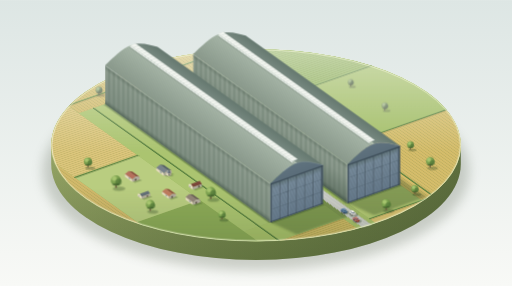
t = 0.00 s
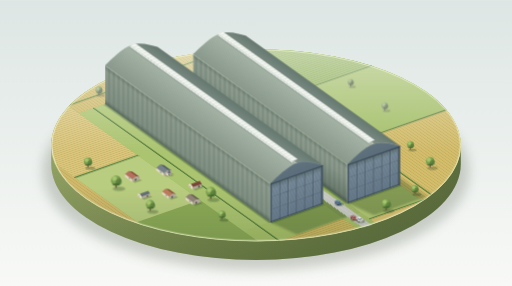
t = 1.63 s
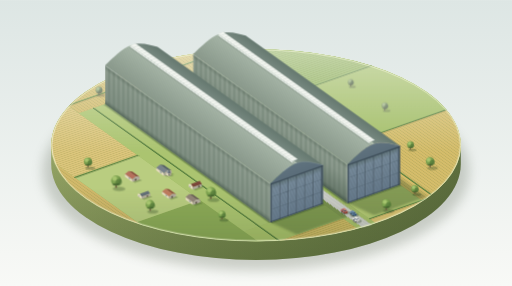
t = 3.38 s
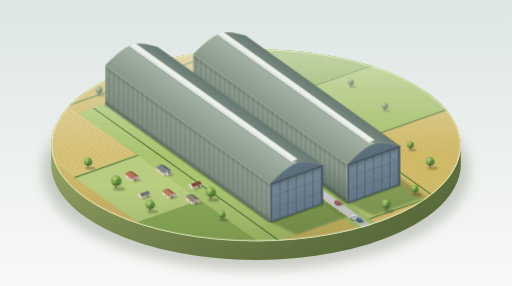
t = 5.00 s
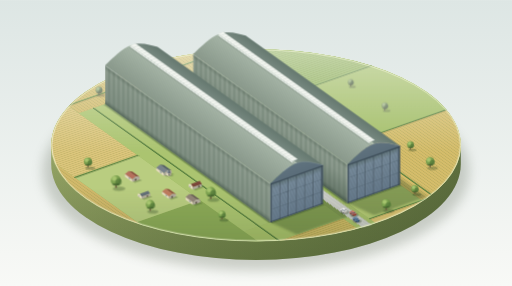
t = 6.75 s
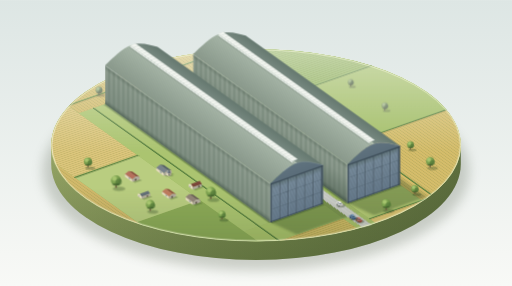
t = 8.50 s

The animated SVG that drew these frames (rendered in a browser with its animation timeline set to each time). Animation: 8 SMIL elements (animateMotion=3,animateTransform=5); one cycle of 10.00 s, repeats indefinitely.

<svg xmlns="http://www.w3.org/2000/svg" xmlns:xlink="http://www.w3.org/1999/xlink" viewBox="0 250 1200 670" width="1200" height="670">
<defs>
  <linearGradient id="bg" x1="0" y1="0" x2="0" y2="1"><stop offset="0" stop-color="#dde6e4"/><stop offset="1" stop-color="#f8f9f6"/></linearGradient>
  <linearGradient id="baseSide" gradientUnits="userSpaceOnUse" x1="120" y1="0" x2="1080" y2="0"><stop offset="0" stop-color="#96a666"/><stop offset=".5" stop-color="#788b4e"/><stop offset="1" stop-color="#5f703f"/></linearGradient>
  <linearGradient id="baseShade" gradientUnits="userSpaceOnUse" x1="0" y1="590" x2="0" y2="860"><stop offset="0" stop-color="#2d3b20" stop-opacity="0"/><stop offset="1" stop-color="#2d3b20" stop-opacity=".3"/></linearGradient>
  <linearGradient id="vFar" gradientUnits="userSpaceOnUse" x1="0" y1="365" x2="0" y2="610"><stop offset="0" stop-color="#f2f6ea" stop-opacity=".55"/><stop offset="1" stop-color="#f2f6ea" stop-opacity="0"/></linearGradient>
  <linearGradient id="vNear" gradientUnits="userSpaceOnUse" x1="0" y1="690" x2="0" y2="815"><stop offset="0" stop-color="#2a3d20" stop-opacity="0"/><stop offset="1" stop-color="#2a3d20" stop-opacity=".16"/></linearGradient>
  <linearGradient id="gWall" x1="0" y1="0" x2="0" y2="1"><stop offset="0" stop-color="#7f8f82"/><stop offset="1" stop-color="#95a396"/></linearGradient>
  <linearGradient id="gAOup" x1="0" y1="0" x2="0" y2="1"><stop offset="0" stop-color="#2f4234" stop-opacity=".4"/><stop offset="1" stop-color="#2f4234" stop-opacity="0"/></linearGradient>
  <linearGradient id="gAOdn" x1="0" y1="0" x2="0" y2="1"><stop offset="0" stop-color="#2f4234" stop-opacity="0"/><stop offset="1" stop-color="#2f4234" stop-opacity=".32"/></linearGradient>
  <linearGradient id="gAOx" x1="0" y1="0" x2="1" y2="0"><stop offset="0" stop-color="#26401f" stop-opacity="0"/><stop offset="1" stop-color="#26401f" stop-opacity=".42"/></linearGradient>
  <linearGradient id="gAOy" x1="0" y1="0" x2="0" y2="1"><stop offset="0" stop-color="#26401f" stop-opacity="0"/><stop offset="1" stop-color="#26401f" stop-opacity=".42"/></linearGradient>
  <linearGradient id="gEnd" x1="0" y1="0" x2="0" y2="1"><stop offset="0" stop-color="#485967"/><stop offset="1" stop-color="#60737f"/></linearGradient>
  <linearGradient id="gLeaf" x1="0" y1="0" x2="0" y2="1"><stop offset="0" stop-color="#64788a"/><stop offset="1" stop-color="#7a8e9e"/></linearGradient>
  <linearGradient id="gRoofL" gradientUnits="userSpaceOnUse" x1="0" y1="70" x2="35.1" y2="104.8"><stop offset="0" stop-color="#8c9b8e"/><stop offset="1" stop-color="#abbaac"/></linearGradient>
  <linearGradient id="gRoofR" gradientUnits="userSpaceOnUse" x1="50" y1="90" x2="65.1" y2="105"><stop offset="0" stop-color="#7d8e86"/><stop offset="1" stop-color="#667970"/></linearGradient>
  <radialGradient id="gCan" cx=".35" cy=".3" r=".8"><stop offset="0" stop-color="#a3c46a"/><stop offset=".6" stop-color="#6e9446"/><stop offset="1" stop-color="#4c7034"/></radialGradient>

  <pattern id="rowsL" width="5.5" height="40" patternUnits="userSpaceOnUse"><rect width="2" height="40" fill="#586d26" opacity=".16"/><rect x="2" width=".6" height="40" fill="#fff" opacity=".12"/></pattern>
  <pattern id="rowsW" width="40" height="5.5" patternUnits="userSpaceOnUse"><rect width="40" height="2" fill="#586d26" opacity=".16"/><rect y="2" width="40" height=".6" fill="#fff" opacity=".12"/></pattern>
  <pattern id="ribs" width="2.25" height="70" patternUnits="userSpaceOnUse"><rect width=".45" height="70" fill="#c0ccc0" opacity=".5"/><rect x=".45" width=".7" height="70" fill="#55675a" opacity=".75"/></pattern>
  <pattern id="doorLines" width="15" height="2.1" patternUnits="userSpaceOnUse"><rect width="15" height=".5" fill="#3e4f5b" opacity=".55"/><rect y=".5" width="15" height=".35" fill="#8fa2af" opacity=".3"/></pattern>
  <pattern id="mullT" width="10" height="8" patternUnits="userSpaceOnUse"><rect width="10" height=".7" fill="#9aa89f" opacity=".6"/></pattern>
  <pattern id="mullF" width="8" height="4" patternUnits="userSpaceOnUse"><rect width=".7" height="4" fill="#8a998f" opacity=".6"/></pattern>
  <pattern id="roofSeam" width="1.6" height="20" patternUnits="userSpaceOnUse" patternTransform="rotate(44.8)"><rect width=".35" height="20" fill="#6f7f72" opacity=".4"/></pattern>

  <clipPath id="gclip"><ellipse cx="600" cy="590" rx="480" ry="225"/></clipPath>
  <clipPath id="clip420"><rect x="0" y="-5" width="420" height="80"/></clipPath>

  <filter id="fSoft" x="-20%" y="-20%" width="140%" height="140%"><feGaussianBlur stdDeviation="2.6"/></filter>
  <filter id="fSoft1" x="-30%" y="-30%" width="160%" height="160%"><feGaussianBlur stdDeviation="1.1"/></filter>
  <filter id="fBase" x="-20%" y="-30%" width="140%" height="160%"><feGaussianBlur stdDeviation="14"/></filter>
  <filter id="fFar" x="-30%" y="-30%" width="160%" height="160%"><feGaussianBlur stdDeviation=".55"/><feColorMatrix type="saturate" values=".6"/><feComponentTransfer><feFuncR type="linear" slope=".88" intercept=".12"/><feFuncG type="linear" slope=".88" intercept=".12"/><feFuncB type="linear" slope=".88" intercept=".12"/></feComponentTransfer></filter>

  <path id="hedgePaths" fill="none" stroke-linecap="round" d="M-22,-35 L-22,470 M-340,100 L-170,100 M-340,380 L-170,380 M-170,310 L-50,310 M133,-60 L570,-60 M255,-60 L255,330 M233,150 L570,150 M233,330 L570,330 M-50,500 L240,500"/>

  <g id="roofNear">
    <path d="M50,90 C68,90 86,78 100,70 L-215.3,387.7 C-229.3,395.7 -247.3,407.7 -265.3,407.7 Z" fill="url(#gRoofR)"/>
    <path d="M0,70 C14,78 32,90 50,90 L-265.3,407.7 C-283.3,407.7 -301.3,395.7 -315.3,387.7 Z" fill="url(#gRoofL)"/>
    <path d="M0,70 C14,78 32,90 50,90 L-265.3,407.7 C-283.3,407.7 -301.3,395.7 -315.3,387.7 Z" fill="url(#roofSeam)"/>
    <path d="M50,90 L-265.3,407.7" fill="none" stroke="#c4d0c3" stroke-width="2.2" stroke-linecap="round" opacity=".55"/>
  </g>
  <g id="roofFar">
    <path d="M50,90 C68,90 86,78 100,70 L-194.2,366.5 C-208.2,374.5 -226.2,386.5 -244.2,386.5 Z" fill="url(#gRoofR)"/>
    <path d="M0,70 C14,78 32,90 50,90 L-244.2,386.5 C-262.2,386.5 -280.2,374.5 -294.2,366.5 Z" fill="url(#gRoofL)"/>
    <path d="M0,70 C14,78 32,90 50,90 L-244.2,386.5 C-262.2,386.5 -280.2,374.5 -294.2,366.5 Z" fill="url(#roofSeam)"/>
    <path d="M50,90 L-244.2,386.5" fill="none" stroke="#c4d0c3" stroke-width="2.2" stroke-linecap="round" opacity=".55"/>
  </g>

  <g id="sideWall">
    <rect width="450" height="70" fill="url(#gWall)"/>
    <rect width="450" height="4" fill="#6d7d70" opacity=".4"/>
    <rect width="450" height="70" fill="url(#ribs)"/>
    <rect width="450" height="10" fill="url(#gAOup)"/>
    <rect y="60" width="450" height="10" fill="url(#gAOdn)"/>
    <rect y="68.5" width="450" height="1.5" fill="#d3ddd3" opacity=".6"/>
    <rect width="1.6" height="70" fill="#c3cec3" opacity=".5"/>
  </g>

  <g id="leaf">
    <rect width="15" height="67.5" fill="url(#gLeaf)"/>
    <rect width="15" height="67.5" fill="url(#doorLines)"/>
    <rect y="22.2" width="15" height=".5" fill="#2f3d48" opacity=".6"/>
    <rect y="44.7" width="15" height=".5" fill="#2f3d48" opacity=".6"/>
    <rect width=".6" height="67.5" fill="#a5b8c5" opacity=".5"/>
    <rect x="14.3" width=".7" height="67.5" fill="#2d3a45" opacity=".5"/>
  </g>

  <g id="endWall">
    <path d="M0,0 L100,0 L100,70 C86,78 68,90 50,90 C32,90 14,78 0,70 Z" fill="url(#gEnd)"/>
    <rect x="0" y="0" width="3" height="70" fill="#43535f"/>
    <rect x="97" y="0" width="3" height="70" fill="#43535f"/>
    <rect x="3" y="0" width="94" height="67.5" fill="#2f3d48"/>
    <use xlink:href="#leaf" x="3"/>
    <use xlink:href="#leaf" x="18.8"/>
    <use xlink:href="#leaf" x="34.6"/>
    <use xlink:href="#leaf" x="50.4"/>
    <use xlink:href="#leaf" x="66.2"/>
    <use xlink:href="#leaf" x="82"/>
    <rect x="3" y="58" width="94" height="9.5" fill="url(#gAOdn)"/>
    <rect x="0" y="67.5" width="100" height="2.3" fill="#34434e" opacity=".7"/>
    <rect x="0" y="0" width="100" height="1.8" fill="#26333d" opacity=".55"/>
    <path d="M0,70 C14,78 32,90 50,90 C68,90 86,78 100,70" fill="none" stroke="#8a9ba8" stroke-width=".8" opacity=".6"/>
  </g>

  <g id="hA">
    <polygon points="-17.2,-12.3 -11.1,-9.9 6.1,2.4 23.3,-3.6 17.2,-6 0,-18.3" fill="#2b4222" opacity=".28" filter="url(#fSoft1)"/>
    <polygon points="8.6,-12.74 17.2,-11.85 0,-24.15 -8.6,-25.04" fill="currentColor"/>
    <polygon points="8.6,-12.74 17.2,-11.85 0,-24.15 -8.6,-25.04" fill="#1f2b3a" opacity=".24"/>
    <polygon points="0,-5.85 8.6,-12.74 -8.6,-25.04 -17.2,-18.15" fill="currentColor"/>
    <polygon points="0,-5.85 8.6,-12.74 -8.6,-25.04 -17.2,-18.15" fill="#fff" opacity=".16"/>
    <polygon points="0,0 -17.2,-12.3 -17.2,-18.15 0,-5.85" fill="#eadfc4"/>
    <polygon points="0,-5.85 -17.2,-18.15 -17.2,-16.6 0,-4.3" fill="#6b5a44" opacity=".25"/>
    <polygon points="-5.2,-5.8 -8.6,-8.2 -8.6,-10.5 -5.2,-8.1" fill="#6d8191"/>
    <polygon points="0,0 17.2,-6 17.2,-11.85 8.6,-12.74 0,-5.85" fill="#b0a99c"/>
    <polygon points="6,-2.1 9.46,-3.3 9.46,-7.46 6,-6.26" fill="#4a4036"/>
    <line x1="0" y1="-5.85" x2="-17.2" y2="-18.15" stroke="#fff" stroke-width=".5" opacity=".55"/>
  </g>
  <g id="hB">
    <polygon points="-10.33,-7.38 -4.2,-5 6.1,2.4 28.2,-5.4 22.1,-7.76 11.8,-15.1" fill="#2b4222" opacity=".28" filter="url(#fSoft1)"/>
    <polygon points="0,-5.85 22.1,-13.61 16.95,-21.19 -5.17,-13.43" fill="currentColor"/>
    <polygon points="0,-5.85 22.1,-13.61 16.95,-21.19 -5.17,-13.43" fill="#1f2b3a" opacity=".16"/>
    <polygon points="0,0 -10.33,-7.38 -10.33,-13.23 -5.17,-13.43 0,-5.85" fill="#eadfc4"/>
    <polygon points="-6,-5.2 -8.6,-7 -8.6,-9.4 -6,-7.6" fill="#6d8191"/>
    <polygon points="0,0 22.1,-7.76 22.1,-13.61 0,-5.85" fill="#b0a99c"/>
    <polygon points="13.3,-4.66 16.6,-5.8 16.6,-9.96 13.3,-8.8" fill="#4a4036"/>
  </g>
  <g id="church">
    <use xlink:href="#hA" color="#5f6b75"/>
    <g transform="translate(9.84,1.14)">
      <polygon points="-4.3,-3.1 1.8,-0.7 8,0.2 12,-1.6 6.15,-2.16 1.8,-5.2" fill="#2b4222" opacity=".28" filter="url(#fSoft1)"/>
      <polygon points="0,0 -4.31,-3.08 -4.31,-9.32 0,-6.24" fill="#efe6d0"/>
      <polygon points="0,0 6.15,-2.16 6.15,-8.4 0,-6.24" fill="#b5ab9b"/>
      <polygon points="1.3,-2.2 3.3,-2.9 3.3,-5.4 1.3,-4.7" fill="#3f4a55"/>
      <polygon points="0,-6.24 -4.31,-9.32 .92,-14.31" fill="#8c98a2"/>
      <polygon points="0,-6.24 6.15,-8.4 .92,-14.31" fill="#5a6670"/>
    </g>
  </g>

  <g id="tree">
    <ellipse cx="6" cy="2" rx="13" ry="4.5" fill="#2c4422" opacity=".32" filter="url(#fSoft1)"/>
    <path d="M-1.7,0 L-1,-8 L1,-8 L1.7,0 Z" fill="#6a573c"/>
    <circle cx="0" cy="-15" r="10.5" fill="url(#gCan)"/>
    <circle cx="5.5" cy="-12" r="6.5" fill="#4f7536" opacity=".55"/>
    <circle cx="-3.5" cy="-19" r="5" fill="#b4d07a" opacity=".5"/>
    <circle cx="-6" cy="-11" r="3" fill="#86ac55" opacity=".5"/>
    <ellipse cx="0" cy="-6.5" rx="8" ry="2.6" fill="#243a1c" opacity=".3"/>
  </g>

  <g id="car">
    <ellipse cx="3" cy="2" rx="10" ry="4.6" fill="#26391e" opacity=".34" filter="url(#fSoft1)"/>
    <polygon points="1.67,4.46 -7.81,-2.3 -7.81,-5.68 1.67,1.08" fill="currentColor"/>
    <polygon points="1.67,4.46 -7.81,-2.3 -7.81,-5.68 1.67,1.08" fill="#fff" opacity=".14"/>
    <ellipse cx="-5.65" cy="-.77" rx="1.7" ry="1.3" fill="#25282b"/>
    <ellipse cx="-.49" cy="2.93" rx="1.7" ry="1.3" fill="#25282b"/>
    <polygon points="1.67,4.46 7.81,2.3 7.81,-1.08 1.67,1.08" fill="currentColor"/>
    <polygon points="1.67,4.46 7.81,2.3 7.81,-1.08 1.67,1.08" fill="#000" opacity=".28"/>
    <polygon points="1.67,1.08 7.81,-1.08 -1.67,-7.84 -7.81,-5.68" fill="currentColor"/>
    <polygon points="1.67,1.08 7.81,-1.08 -1.67,-7.84 -7.81,-5.68" fill="#fff" opacity=".22"/>
    <polygon points="0.24,-0.71 -4.75,-4.28 -4.75,-6.87 0.24,-3.3" fill="#52687a"/>
    <polygon points="0.24,-0.71 4.92,-2.35 4.92,-4.94 0.24,-3.3" fill="#364859"/>
    <polygon points="0.24,-3.3 4.92,-4.94 -0.07,-8.51 -4.75,-6.87" fill="currentColor"/>
    <polygon points="0.24,-3.3 4.92,-4.94 -0.07,-8.51 -4.75,-6.87" fill="#fff" opacity=".3"/>
  </g>
</defs>

<rect x="0" y="250" width="1200" height="670" fill="url(#bg)"/>

<ellipse cx="600" cy="652" rx="500" ry="232" fill="#66705f" opacity=".3" filter="url(#fBase)"/>

<path d="M120,590 L120,634 A480,225 0 0 0 1080,634 L1080,590 Z" fill="url(#baseSide)"/>
<path d="M120,590 L120,634 A480,225 0 0 0 1080,634 L1080,590 Z" fill="url(#baseShade)"/>
<ellipse cx="600" cy="590" rx="480" ry="225" fill="#9db862"/>

<g clip-path="url(#gclip)">
  <g transform="matrix(1.229 -0.431 -0.861 -0.615 651 783)">
    <rect x="-340" y="-220" width="910" height="900" fill="#9db862"/>
    <rect x="-340" y="-220" width="170" height="900" fill="#d2b96a"/>
    <rect x="-340" y="-220" width="170" height="900" fill="url(#rowsL)"/>
    <rect x="-170" y="-220" width="120" height="360" fill="#8caa57"/>
    <rect x="-170" y="140" width="120" height="170" fill="#b9cd80"/>
    <rect x="-170" y="310" width="120" height="370" fill="#dcc57a"/>
    <rect x="-170" y="310" width="120" height="370" fill="url(#rowsW)"/>
    <rect x="-50" y="-220" width="150" height="185" fill="#cdb762"/>
    <rect x="-50" y="-220" width="150" height="185" fill="url(#rowsW)"/>
    <rect x="-50" y="-35" width="150" height="55" fill="#a9c26b"/>
    <rect x="-50" y="20" width="50" height="450" fill="#abc470"/>
    <rect x="-50" y="470" width="283" height="210" fill="#d4bb6b"/>
    <rect x="-50" y="470" width="283" height="210" fill="url(#rowsL)"/>
    <rect x="100" y="-220" width="33" height="185" fill="#a7bf6a"/>
    <rect x="100" y="-35" width="33" height="55" fill="#9fb668"/>
    <rect x="133" y="-220" width="100" height="160" fill="#d9c172"/>
    <rect x="233" y="-220" width="340" height="160" fill="#8fb05a"/>
    <rect x="233" y="-220" width="340" height="160" fill="url(#rowsW)"/>
    <rect x="133" y="-60" width="100" height="60" fill="#b3c874"/>
    <rect x="233" y="-60" width="337" height="210" fill="#d6bd6a"/>
    <rect x="233" y="-60" width="337" height="210" fill="url(#rowsL)"/>
    <rect x="233" y="150" width="337" height="180" fill="#a3be68"/>
    <rect x="233" y="330" width="337" height="350" fill="#8cae58"/>
    <rect x="233" y="330" width="337" height="350" fill="url(#rowsW)"/>

    <use xlink:href="#hedgePaths" stroke="#2f4a22" stroke-width="2.4" opacity=".25" transform="translate(1,-2.5)"/>
    <use xlink:href="#hedgePaths" stroke="#4e7838" stroke-width="2.2"/>
    <use xlink:href="#hedgePaths" stroke="#86a85e" stroke-width=".8" transform="translate(1,1.4)"/>

    <g filter="url(#fSoft)">
      <polygon points="0,20 12,-35 112,-35 112,415 100,470 0,470" fill="#2c4524" opacity=".34"/>
      <polygon points="133,0 145,-55 245,-55 245,365 233,420 133,420" fill="#2c4524" opacity=".34"/>
    </g>

    <rect x="108.5" y="-220" width="16" height="900" fill="#cdcfca"/>
    <rect x="108.5" y="-220" width="16" height="900" fill="none" stroke="#b4b7b1" stroke-width=".7"/>
    <path d="M113,-220 L113,680 M120,-220 L120,680" stroke="#a5a8a1" stroke-width="2.2" opacity=".22" fill="none"/>

    <rect x="-5" y="20" width="5" height="450" fill="url(#gAOx)"/>
    <rect x="0" y="13" width="100" height="7" fill="url(#gAOy)"/>
    <rect x="128" y="0" width="5" height="420" fill="url(#gAOx)"/>
    <rect x="133" y="-7" width="100" height="7" fill="url(#gAOy)"/>
  </g>
  <rect x="100" y="360" width="1000" height="470" fill="url(#vFar)"/>
  <rect x="100" y="680" width="1000" height="150" fill="url(#vNear)"/>
</g>
<ellipse cx="600" cy="590" rx="479" ry="224" fill="none" stroke="#f1f5d5" stroke-width="2.2" opacity=".9"/>

<g filter="url(#fFar)">
  <use xlink:href="#tree" transform="translate(232,472) scale(.75)"/>
  <use xlink:href="#tree" transform="translate(822,452) scale(.65)"/>
  <use xlink:href="#tree" transform="translate(902,508) scale(.7)"/>
</g>

<g id="farHangar">
  <use xlink:href="#roofFar" transform="matrix(1.229 -0.431 0 -1.299 814.5 725.7)"/>
  <g transform="matrix(-0.861 -0.615 0 -1.299 866.4 703.8)">
    <rect y="88" width="412" height="1.8" fill="#4d5f52" opacity=".3"/>
    <rect y="89.8" width="412" height="3.8" fill="#dfe6e0"/>
    <rect y="89.8" width="412" height="3.8" fill="url(#mullF)"/>
  </g>
  <g transform="matrix(1.229 -0.431 -0.861 -0.615 651 661.4)">
    <rect x="178" y="4" width="10" height="412" fill="#f2f5f0"/>
    <rect x="178" y="4" width="10" height="412" fill="url(#mullT)"/>
    <path d="M188,4 L188,416" stroke="#6f8074" stroke-width=".7" opacity=".55" fill="none"/>
  </g>
  <g transform="matrix(-0.861 -0.615 0 -1.299 814.5 725.7)">
    <use xlink:href="#sideWall" clip-path="url(#clip420)"/>
    <rect x="0" y="0" width="420" height="45" fill="url(#gAOup)" opacity=".75"/>
  </g>
  <use xlink:href="#endWall" transform="matrix(1.229 -0.431 0 -1.299 814.5 725.7)"/>
</g>

<g id="nearHangar">
  <use xlink:href="#roofNear" transform="matrix(1.229 -0.431 0 -1.299 633.8 770.7)"/>
  <g transform="matrix(-0.861 -0.615 0 -1.299 685.6 748.8)">
    <rect y="88" width="442" height="1.8" fill="#4d5f52" opacity=".3"/>
    <rect y="89.8" width="442" height="3.8" fill="#e4eae5"/>
    <rect y="89.8" width="442" height="3.8" fill="url(#mullF)"/>
  </g>
  <g transform="matrix(1.229 -0.431 -0.861 -0.615 651 661.4)">
    <rect x="45" y="24" width="10" height="442" fill="#f2f5f0"/>
    <rect x="45" y="24" width="10" height="442" fill="url(#mullT)"/>
    <path d="M55,24 L55,466" stroke="#6f8074" stroke-width=".7" opacity=".55" fill="none"/>
  </g>
  <g transform="matrix(-0.861 -0.615 0 -1.299 633.8 770.7)">
    <use xlink:href="#sideWall"/>
  </g>
  <use xlink:href="#endWall" transform="matrix(1.229 -0.431 0 -1.299 633.8 770.7)"/>
</g>

<use xlink:href="#church" transform="translate(384,662) scale(1.05)"/>
<use xlink:href="#hA" transform="translate(310,676)" color="#a8553f"/>
<use xlink:href="#hB" transform="translate(452,694) scale(.95)" color="#8c4a3a"/>
<use xlink:href="#hB" transform="translate(332,716) scale(.9)" color="#6f7a82"/>
<use xlink:href="#hA" transform="translate(396,716) scale(.95)" color="#b0603f"/>
<use xlink:href="#hA" transform="translate(452,730)" color="#7a6a5c"/>

<use xlink:href="#tree" transform="translate(206,642) scale(.9)"/>
<g transform="translate(272,690) scale(1.15)">
  <g><animateTransform attributeName="transform" type="rotate" values="-1.1 0 0;1.1 0 0;-1.1 0 0" keyTimes="0;.5;1" calcMode="spline" keySplines=".45 0 .55 1;.45 0 .55 1" dur="7s" repeatCount="indefinite"/><use xlink:href="#tree"/></g>
</g>
<g transform="translate(352,744)">
  <g><animateTransform attributeName="transform" type="rotate" values="1 0 0;-1 0 0;1 0 0" keyTimes="0;.5;1" calcMode="spline" keySplines=".45 0 .55 1;.45 0 .55 1" dur="8.5s" repeatCount="indefinite"/><use xlink:href="#tree"/></g>
</g>
<g transform="translate(494,716) scale(1.1)">
  <g><animateTransform attributeName="transform" type="rotate" values="-.9 0 0;.9 0 0;-.9 0 0" keyTimes="0;.5;1" calcMode="spline" keySplines=".45 0 .55 1;.45 0 .55 1" dur="6.5s" repeatCount="indefinite"/><use xlink:href="#tree"/></g>
</g>
<use xlink:href="#tree" transform="translate(520,764) scale(.8)"/>
<use xlink:href="#tree" transform="translate(962,600) scale(.75)"/>
<g transform="translate(1008,642) scale(.95)">
  <g><animateTransform attributeName="transform" type="rotate" values="1 0 0;-1 0 0;1 0 0" keyTimes="0;.5;1" calcMode="spline" keySplines=".45 0 .55 1;.45 0 .55 1" dur="9s" repeatCount="indefinite"/><use xlink:href="#tree"/></g>
</g>
<use xlink:href="#tree" transform="translate(972,704) scale(.8)"/>
<g transform="translate(905,742)">
  <g><animateTransform attributeName="transform" type="rotate" values="-1 0 0;1 0 0;-1 0 0" keyTimes="0;.5;1" calcMode="spline" keySplines=".45 0 .55 1;.45 0 .55 1" dur="7.5s" repeatCount="indefinite"/><use xlink:href="#tree"/></g>
</g>

<g transform="translate(834.7,766.3)">
  <animateMotion dur="10s" begin="0s" repeatCount="indefinite" calcMode="spline" keyPoints="0;1" keyTimes="0;1" keySplines=".45 0 .55 1" path="M0,0 L-51.7,-36.9 C-55.1,-39.4 -46.5,-42.4 -43.1,-39.9 L8.6,-3 C12,-.5 3.4,2.5 0,0 Z"/>
  <use xlink:href="#car" color="#b3402f"/>
</g>
<g transform="translate(834.7,766.3)">
  <animateMotion dur="10s" begin="-3.4s" repeatCount="indefinite" calcMode="spline" keyPoints="0;1" keyTimes="0;1" keySplines=".45 0 .55 1" path="M0,0 L-51.7,-36.9 C-55.1,-39.4 -46.5,-42.4 -43.1,-39.9 L8.6,-3 C12,-.5 3.4,2.5 0,0 Z"/>
  <use xlink:href="#car" color="#2f5d8a"/>
</g>
<g transform="translate(834.7,766.3)">
  <animateMotion dur="10s" begin="-6.7s" repeatCount="indefinite" calcMode="spline" keyPoints="0;1" keyTimes="0;1" keySplines=".45 0 .55 1" path="M0,0 L-51.7,-36.9 C-55.1,-39.4 -46.5,-42.4 -43.1,-39.9 L8.6,-3 C12,-.5 3.4,2.5 0,0 Z"/>
  <use xlink:href="#car" color="#e8e6df"/>
</g>
</svg>
